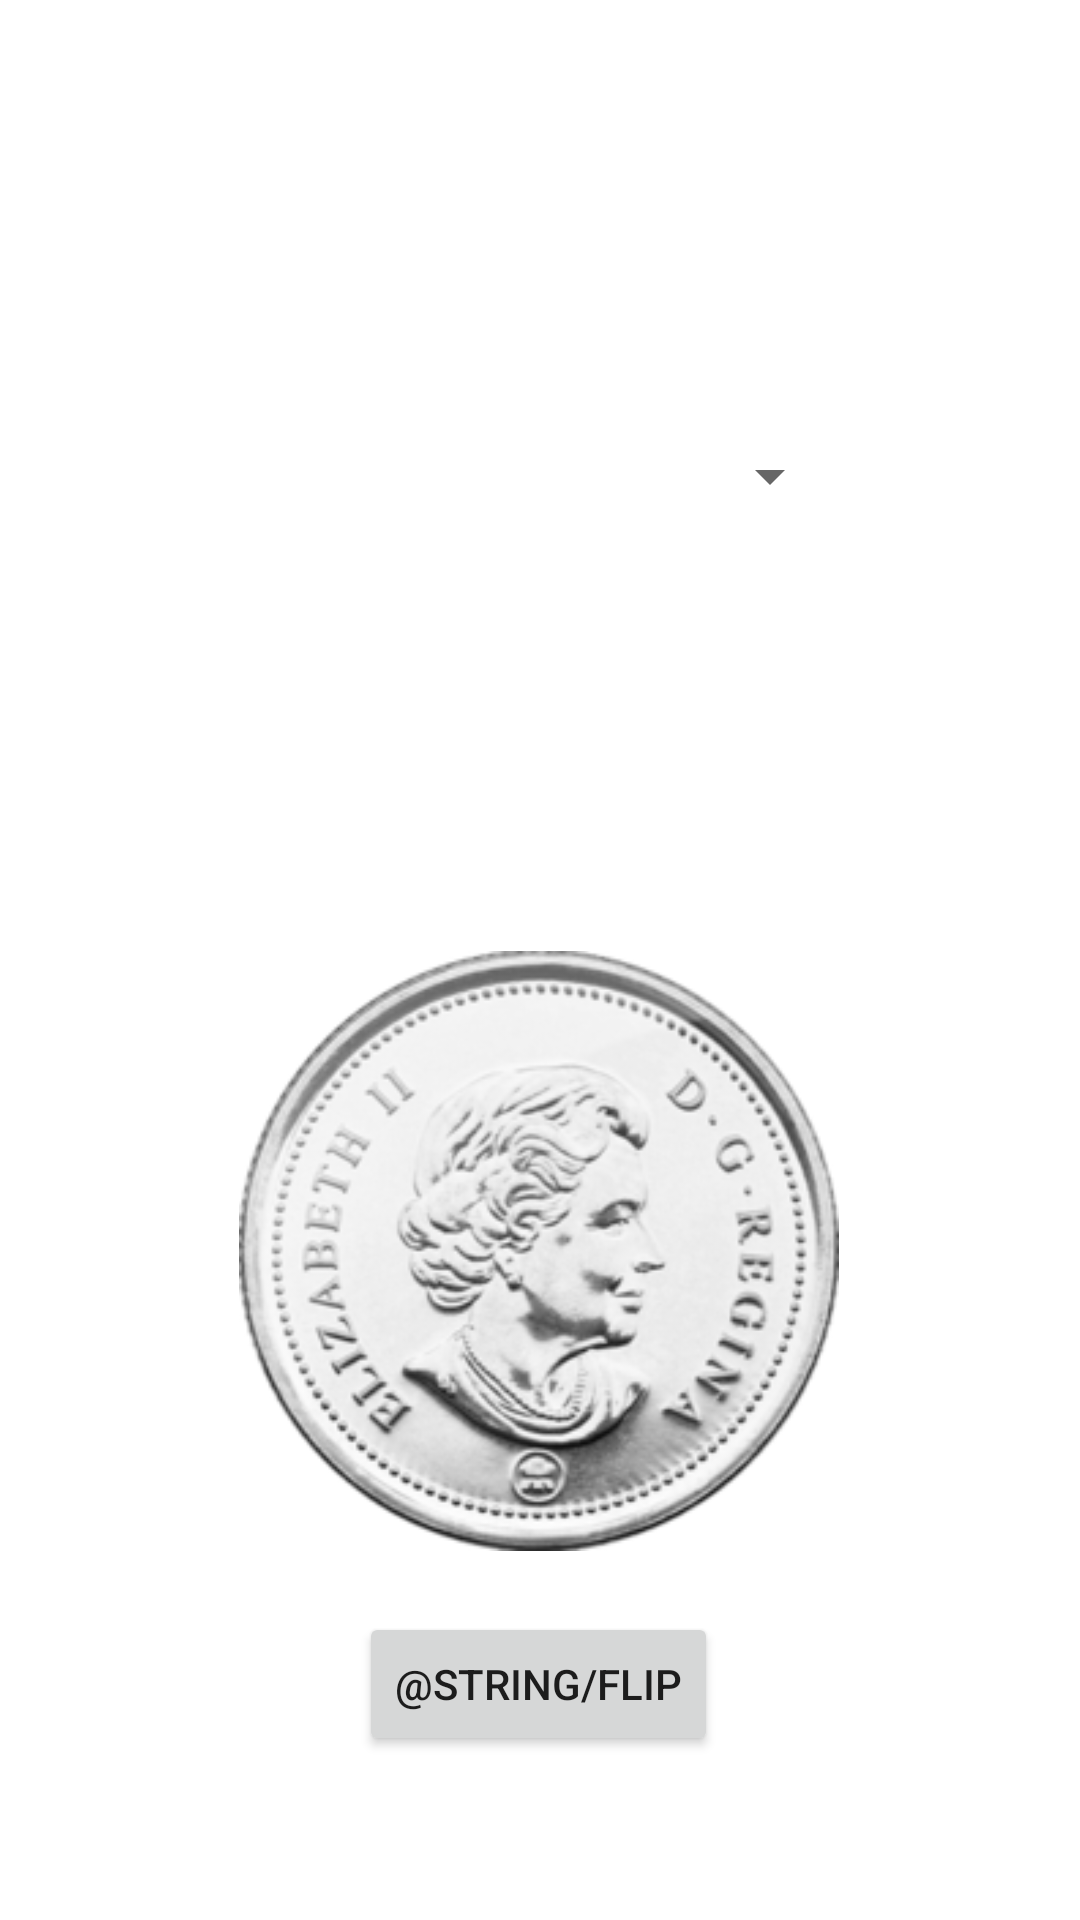

The Android layout XML behind this screen, and the referenced resources:
<!-- AndroidManifest.xml: application theme Theme.CMPT276HydrogenProject -->
<!-- res/layout/add_coinflip_activity.xml -->
<?xml version="1.0" encoding="utf-8"?>
<androidx.constraintlayout.widget.ConstraintLayout xmlns:android="http://schemas.android.com/apk/res/android"
    xmlns:app="http://schemas.android.com/apk/res-auto"
    xmlns:tools="http://schemas.android.com/tools"
    android:layout_width="match_parent"
    android:layout_height="match_parent">

    <RadioGroup
        android:id="@+id/headsOrTails"
        android:layout_width="112dp"
        android:layout_height="98dp"
        app:layout_constraintBottom_toBottomOf="parent"
        app:layout_constraintEnd_toEndOf="parent"
        app:layout_constraintHorizontal_bias="0.498"
        app:layout_constraintStart_toStartOf="parent"
        app:layout_constraintTop_toTopOf="parent"
        app:layout_constraintVertical_bias="0.368" />

    <Spinner
        android:id="@+id/choosingChildSpinner"
        android:layout_width="201dp"
        android:layout_height="48dp"
        android:minHeight="48dp"
        app:layout_constraintBottom_toBottomOf="parent"
        app:layout_constraintEnd_toEndOf="parent"
        app:layout_constraintStart_toStartOf="parent"
        app:layout_constraintTop_toBottomOf="@+id/nextChildSuggestion"
        app:layout_constraintVertical_bias="0.081"
        tools:ignore="SpeakableTextPresentCheck" />

    <Button
        android:id="@+id/flipCoinButton"
        android:layout_width="wrap_content"
        android:layout_height="wrap_content"
        android:text="@string/flip"
        app:layout_constraintBottom_toBottomOf="parent"
        app:layout_constraintEnd_toEndOf="parent"
        app:layout_constraintHorizontal_bias="0.498"
        app:layout_constraintStart_toStartOf="parent"
        app:layout_constraintTop_toBottomOf="@+id/headsOrTails"
        app:layout_constraintVertical_bias="0.815" />

    <TextView
        android:id="@+id/nextChildSuggestion"
        android:layout_width="wrap_content"
        android:layout_height="wrap_content"
        android:textSize="20sp"
        app:layout_constraintBottom_toBottomOf="parent"
        app:layout_constraintEnd_toEndOf="parent"
        app:layout_constraintStart_toStartOf="parent"
        app:layout_constraintTop_toTopOf="parent"
        app:layout_constraintVertical_bias="0.11" />

    <ImageView
        android:id="@+id/coin"
        android:layout_width="200dp"
        android:layout_height="200dp"
        android:layout_marginTop="43dp"
        android:layout_marginBottom="44dp"
        android:contentDescription="coin"
        android:src="@drawable/heads"
        app:layout_constraintBottom_toTopOf="@+id/flipCoinButton"
        app:layout_constraintEnd_toEndOf="parent"
        app:layout_constraintHorizontal_bias="0.497"
        app:layout_constraintStart_toStartOf="parent"
        app:layout_constraintTop_toBottomOf="@+id/headsOrTails" />
</androidx.constraintlayout.widget.ConstraintLayout>
<!-- resources referenced by this layout -->
<resources>
  <!-- drawable heads: jpeg bitmap (drawable-xhdpi, 8740 bytes) -->
  <style name="Theme.CMPT276HydrogenProject" parent="Theme.MaterialComponents.DayNight.DarkActionBar">
          
          <item name="colorPrimary">#3F51B5</item>
          <item name="colorPrimaryVariant">#0F1B5A</item>
          <item name="colorOnPrimary">@color/white</item>
          
          <item name="colorSecondary">@color/teal_200</item>
          <item name="colorSecondaryVariant">@color/teal_700</item>
          <item name="colorOnSecondary">@color/black</item>
          
          <item name="android:statusBarColor" tools:targetApi="l">?attr/colorPrimaryVariant</item>
          
      </style>
  <color name="white">#FFFFFFFF</color>
  <color name="teal_200">#FF03DAC5</color>
  <color name="teal_700">#FF018786</color>
  <color name="black">#FF000000</color>
</resources>
